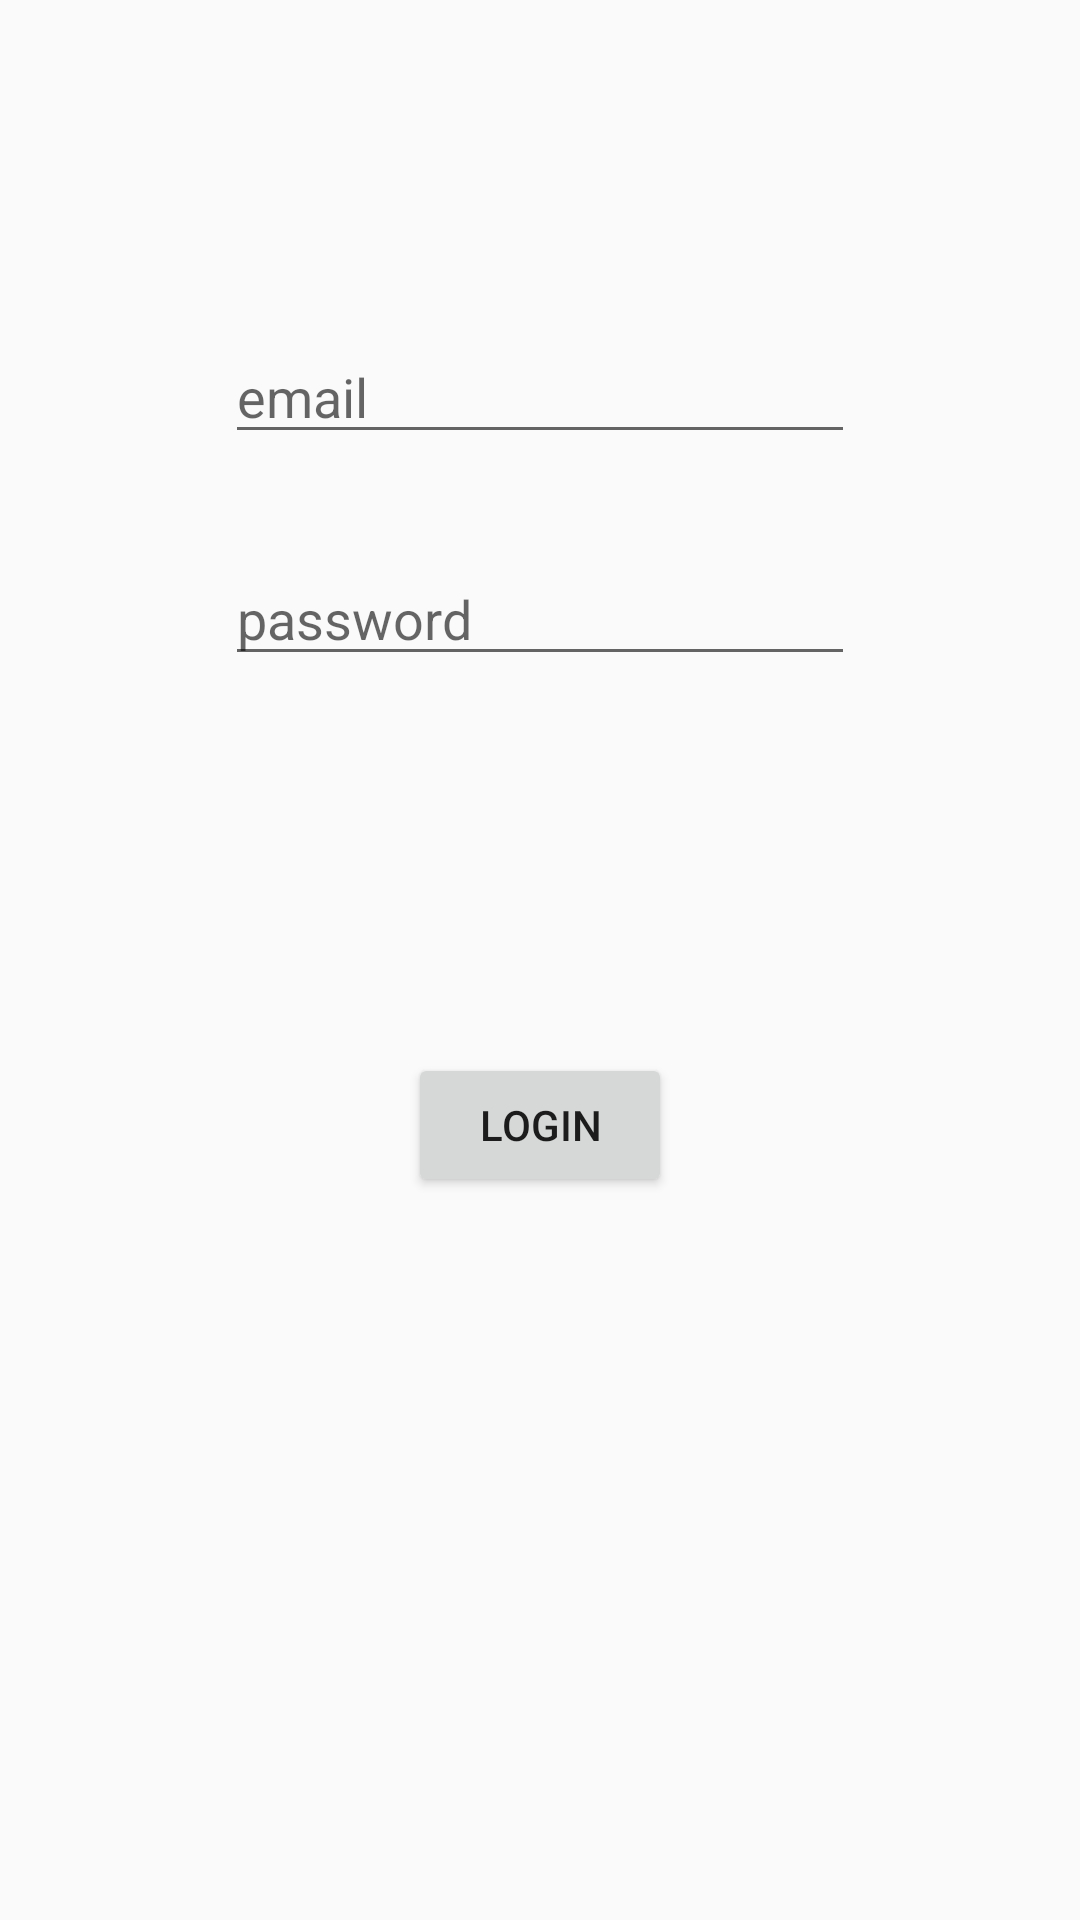

The Android layout XML behind this screen, and the referenced resources:
<!-- AndroidManifest.xml: application theme AppTheme -->
<!-- res/layout/activity_login_email.xml -->
<?xml version="1.0" encoding="utf-8"?>
<RelativeLayout xmlns:android="http://schemas.android.com/apk/res/android"
    xmlns:app="http://schemas.android.com/apk/res-auto"
    xmlns:tools="http://schemas.android.com/tools"
    android:layout_width="match_parent"
    android:layout_height="match_parent"
    tools:context=".LoginEmailActivity">

    <EditText
        android:id="@+id/et_email"
        android:layout_width="wrap_content"
        android:layout_height="wrap_content"
        android:layout_alignParentTop="true"
        android:layout_centerHorizontal="true"
        android:layout_marginTop="110dp"
        android:ems="10"
        android:inputType="textPersonName"
        android:hint="email" />

    <EditText
        android:id="@+id/et_password"
        android:layout_width="wrap_content"
        android:layout_height="wrap_content"
        android:layout_alignParentTop="true"
        android:layout_centerHorizontal="true"
        android:layout_marginTop="184dp"
        android:ems="10"
        android:inputType="textPersonName"
        android:hint="password" />

    <Button
        android:id="@+id/bt_login"
        android:layout_width="wrap_content"
        android:layout_height="wrap_content"
        android:layout_alignParentBottom="true"
        android:layout_centerHorizontal="true"
        android:layout_marginBottom="241dp"
        android:text="login" />
</RelativeLayout>
<!-- resources referenced by this layout -->
<resources>
  <style name="AppTheme" parent="Theme.AppCompat.Light.NoActionBar">
          
          <item name="colorPrimary">@color/colorPrimary</item>
          <item name="colorPrimaryDark">@color/colorPrimaryDark</item>
          <item name="colorAccent">@color/colorAccent</item>
      </style>
  <color name="colorPrimary">#3F51B5</color>
  <color name="colorPrimaryDark">#303F9F</color>
  <color name="colorAccent">#FF4081</color>
</resources>
